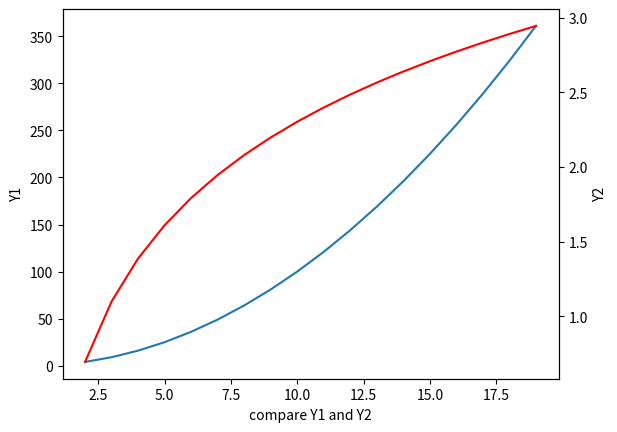

Reproduce this figure in Python.
# -*- coding:utf-8 -*-
# Author : JerryChu
import matplotlib.pyplot as plt
import numpy as np
x=np.arange(2,20,1)
y1=x*x
y2=np.log(x) # 对x求对数


''' # 面向过程
plt.plot(x,y1)
plt.twinx()
plt.plot(x,y2,'r')
'''

# 面向对象
fig=plt.figure() # 第一条曲线
ax1=fig.add_subplot(1,1,1) # 加入位置
ax1.plot(x,y1) # 画出来
ax1.set_ylabel('Y1')
ax1.set_xlabel('compare Y1 and Y2')

ax2=ax1.twinx() # 两者共用同一条X轴
ax2.plot(x,y2,'r')
ax2.set_ylabel('Y2')

plt.show()